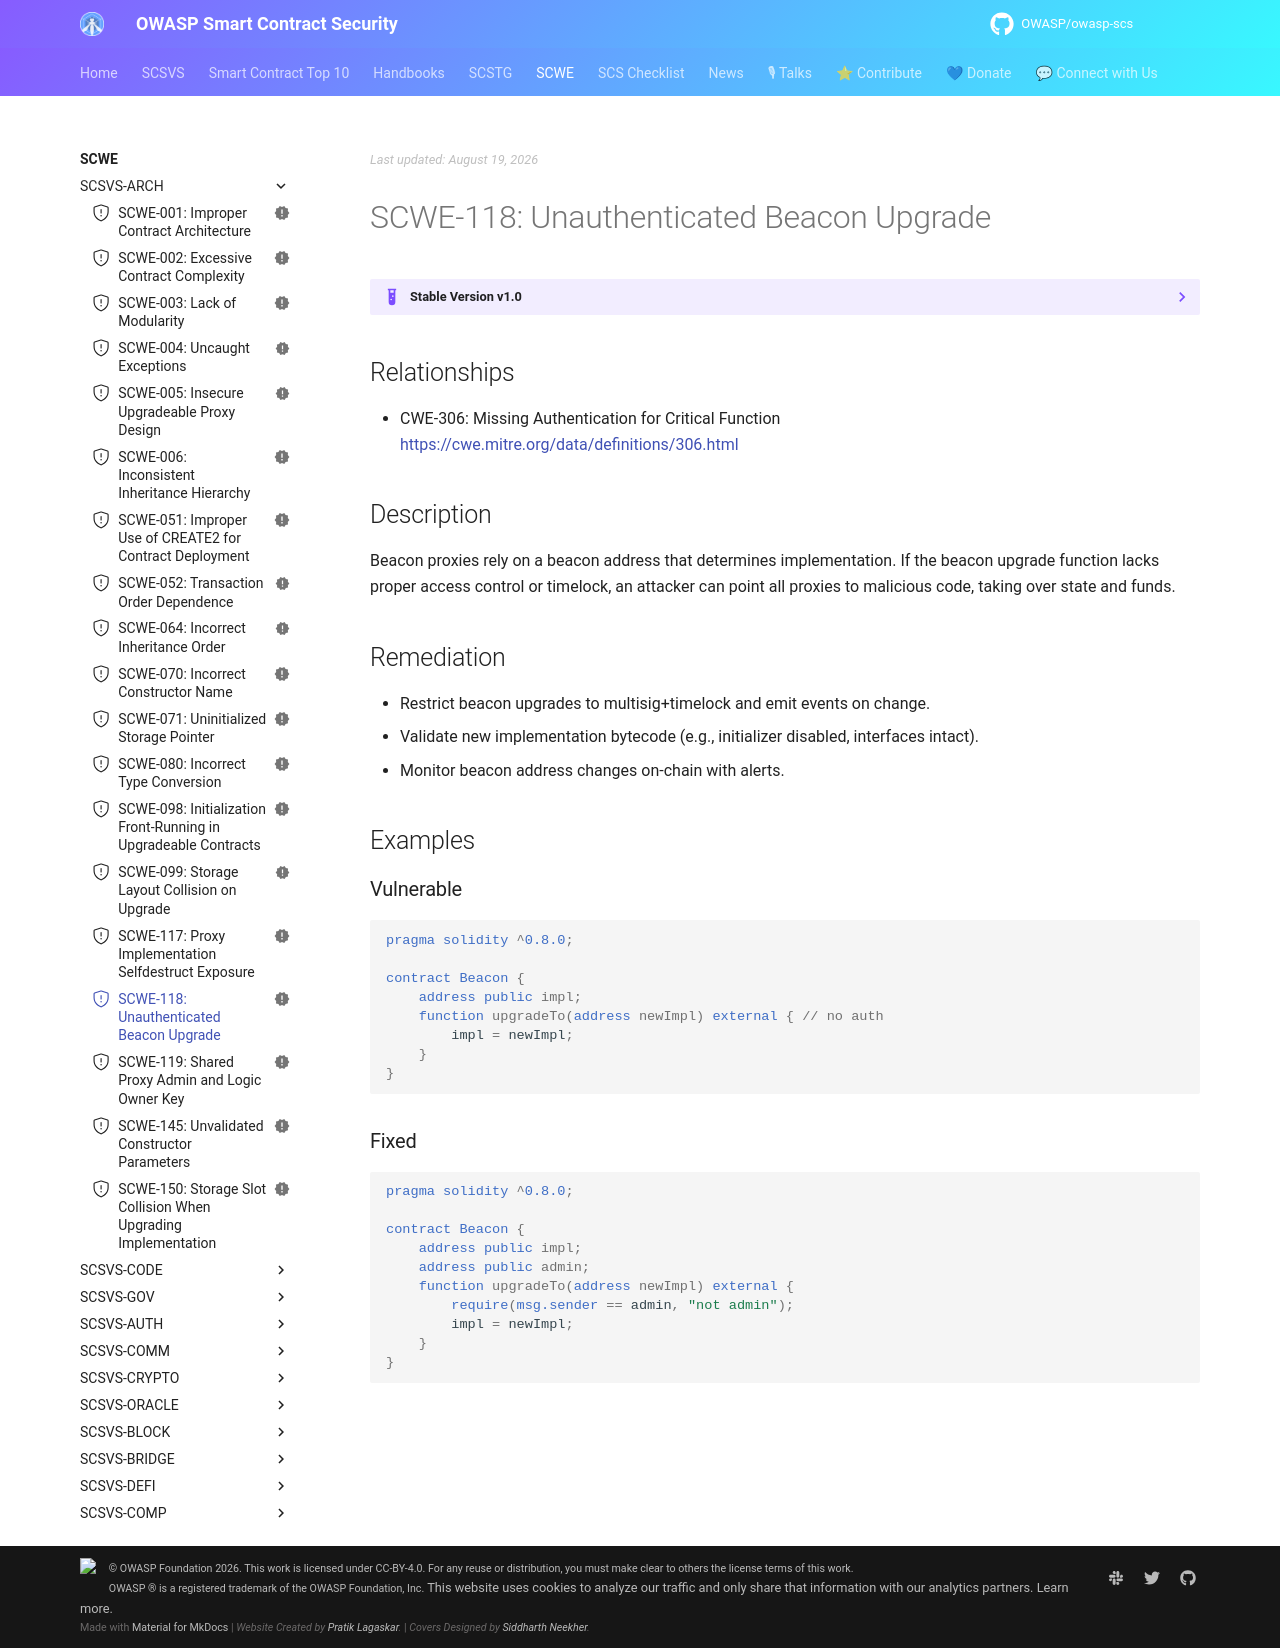

repository: OWASP/owasp-scs · page: SCWE/SCSVS-ARCH/SCWE-118/index.html · generator: mkdocs

---
title: Unauthenticated Beacon Upgrade
id: SCWE-118
alias: unauthenticated-beacon-upgrade
platform: []
profiles: [L1]
mappings:
  scsvs-cg: [SCSVS-ARCH]
  scsvs-scg: [SCSVS-ARCH-1]
  cwe: [306]
status: new
---

## Relationships
- CWE-306: Missing Authentication for Critical Function  
  [https://cwe.mitre.org/data/definitions/306.html](https://cwe.mitre.org/data/definitions/306.html)

## Description
Beacon proxies rely on a beacon address that determines implementation. If the beacon upgrade function lacks proper access control or timelock, an attacker can point all proxies to malicious code, taking over state and funds.

## Remediation
- Restrict beacon upgrades to multisig+timelock and emit events on change.
- Validate new implementation bytecode (e.g., initializer disabled, interfaces intact).
- Monitor beacon address changes on-chain with alerts.

## Examples

### Vulnerable
```solidity
pragma solidity ^0.8.0;

contract Beacon {
    address public impl;
    function upgradeTo(address newImpl) external { // no auth
        impl = newImpl;
    }
}
```

### Fixed
```solidity
pragma solidity ^0.8.0;

contract Beacon {
    address public impl;
    address public admin;
    function upgradeTo(address newImpl) external {
        require(msg.sender == admin, "not admin");
        impl = newImpl;
    }
}
```
